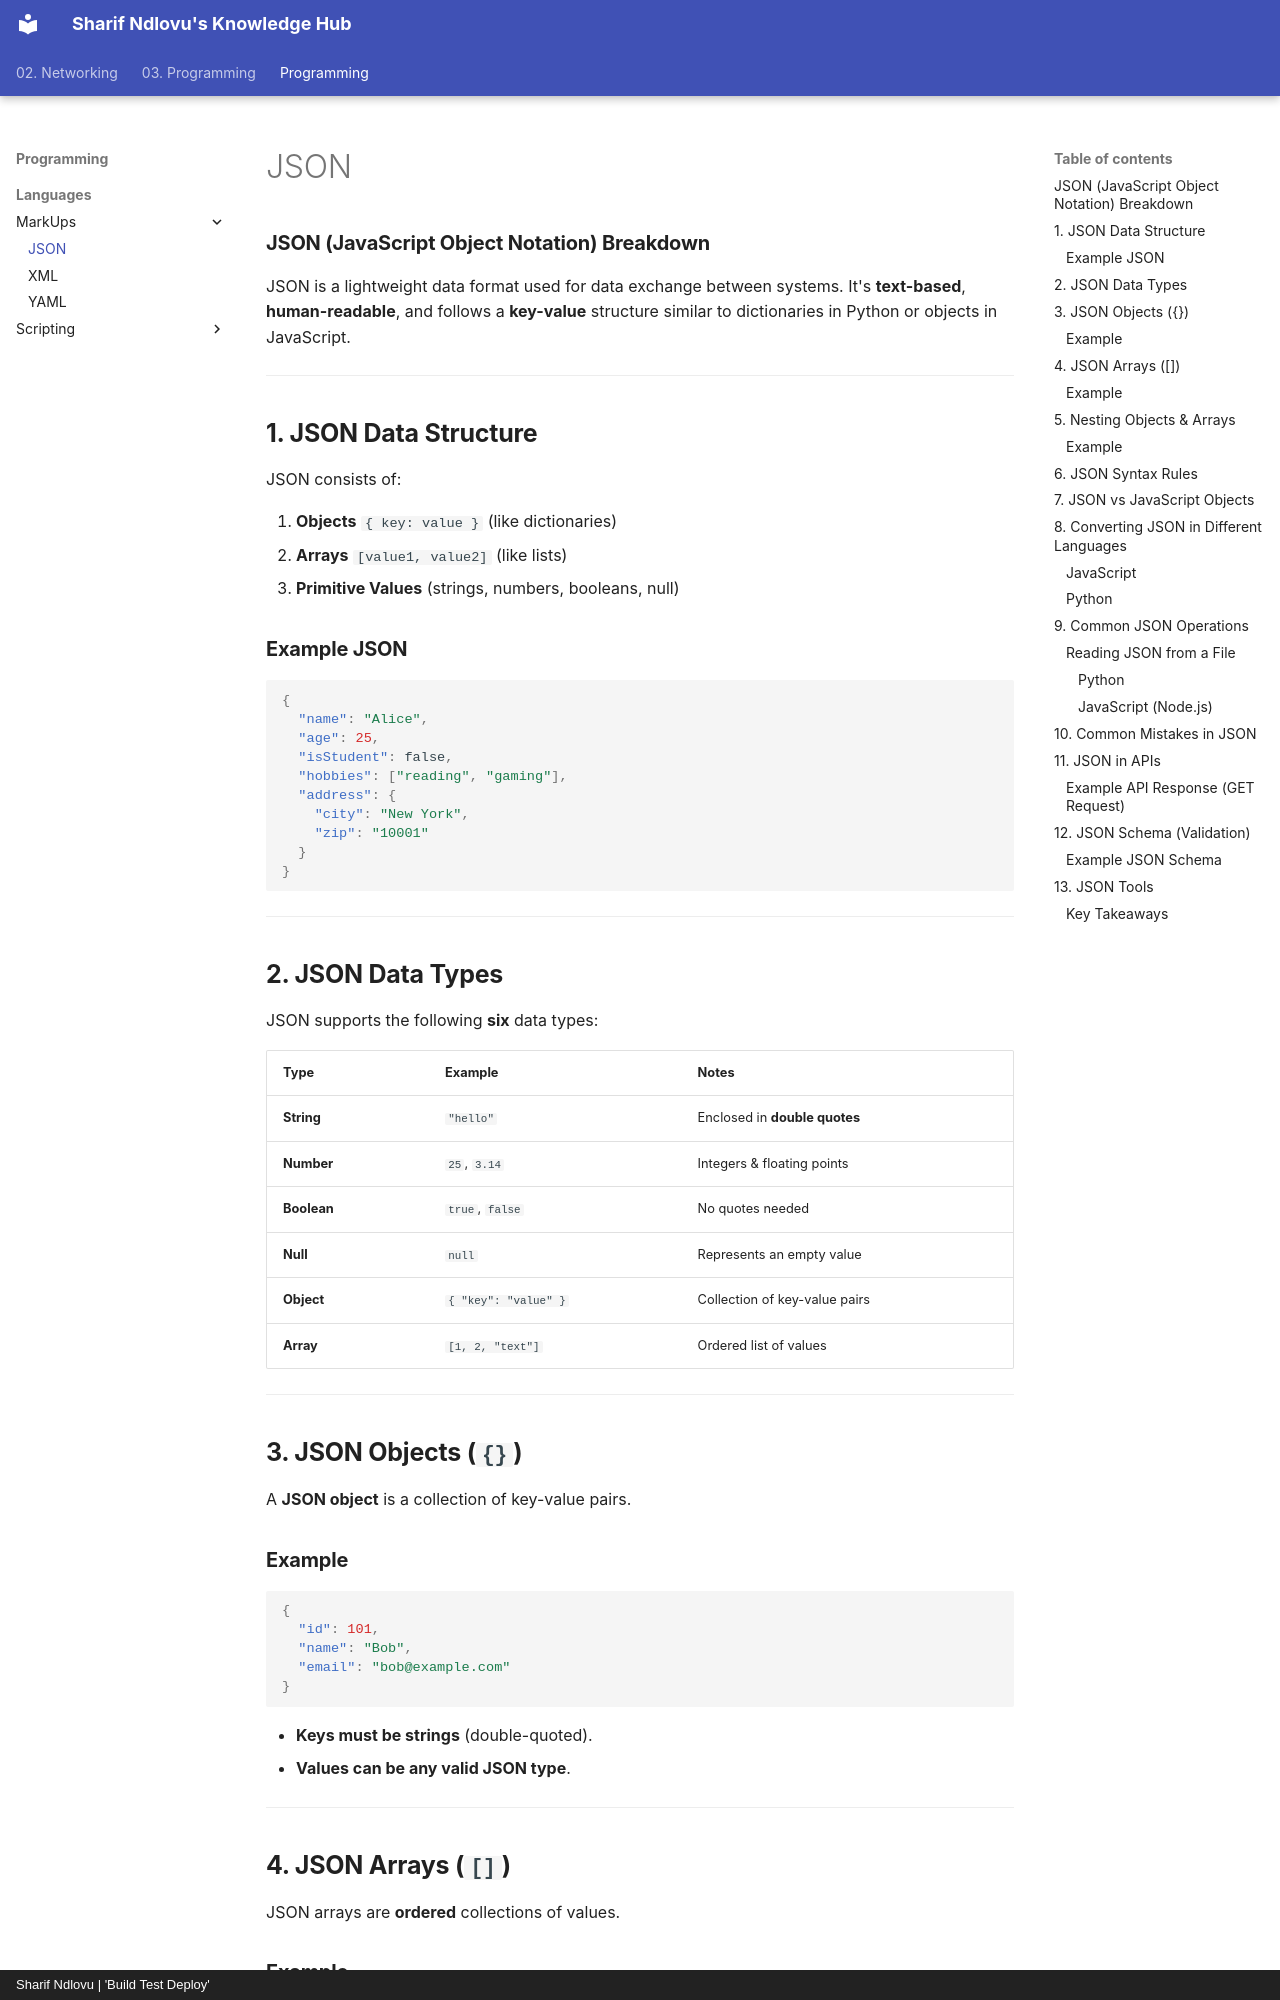

repository: sharifndlovu123/knowledge_base_map · page: Programming/Languages/MarkUps/JSON.html · generator: mkdocs · copyright: Sharif Ndlovu | 'Build Test Deploy'

### **JSON (JavaScript Object Notation) Breakdown**

JSON is a lightweight data format used for data exchange between systems. It's **text-based**, **human-readable**, and follows a **key-value** structure similar to dictionaries in Python or objects in JavaScript.

---

## **1. JSON Data Structure**

JSON consists of:

1. **Objects** `{ key: value }` (like dictionaries)
2. **Arrays** `[value1, value2]` (like lists)
3. **Primitive Values** (strings, numbers, booleans, null)

### **Example JSON**

```json
{
  "name": "Alice",
  "age": 25,
  "isStudent": false,
  "hobbies": ["reading", "gaming"],
  "address": {
    "city": "New York",
    "zip": "10001"
  }
}
```

---

## **2. JSON Data Types**

JSON supports the following **six** data types:

|Type|Example|Notes|
|---|---|---|
|**String**|`"hello"`|Enclosed in **double quotes**|
|**Number**|`25`, `3.14`|Integers & floating points|
|**Boolean**|`true`, `false`|No quotes needed|
|**Null**|`null`|Represents an empty value|
|**Object**|`{ "key": "value" }`|Collection of key-value pairs|
|**Array**|`[1, 2, "text"]`|Ordered list of values|

---

## **3. JSON Objects (`{}`)**

A **JSON object** is a collection of key-value pairs.

### **Example**

```json
{
  "id": 101,
  "name": "Bob",
  "email": "bob@example.com"
}
```

- **Keys must be strings** (double-quoted).
- **Values can be any valid JSON type**.

---

## **4. JSON Arrays (`[]`)**

JSON arrays are **ordered** collections of values.
